Labelled photos from "data", an image-classification folder in CaoKha/SugarBeetGrowth. The possible labels are: Agrostemma githago cotyledon, Agrostemma githago foliage, Agrostemma githago intermediate, Beta vulgaris cotyledon, Beta vulgaris foliage, Beta vulgaris intermediate, Crepis setosa cotyledon, Crepis setosa foliage, Crepis setosa intermediate.

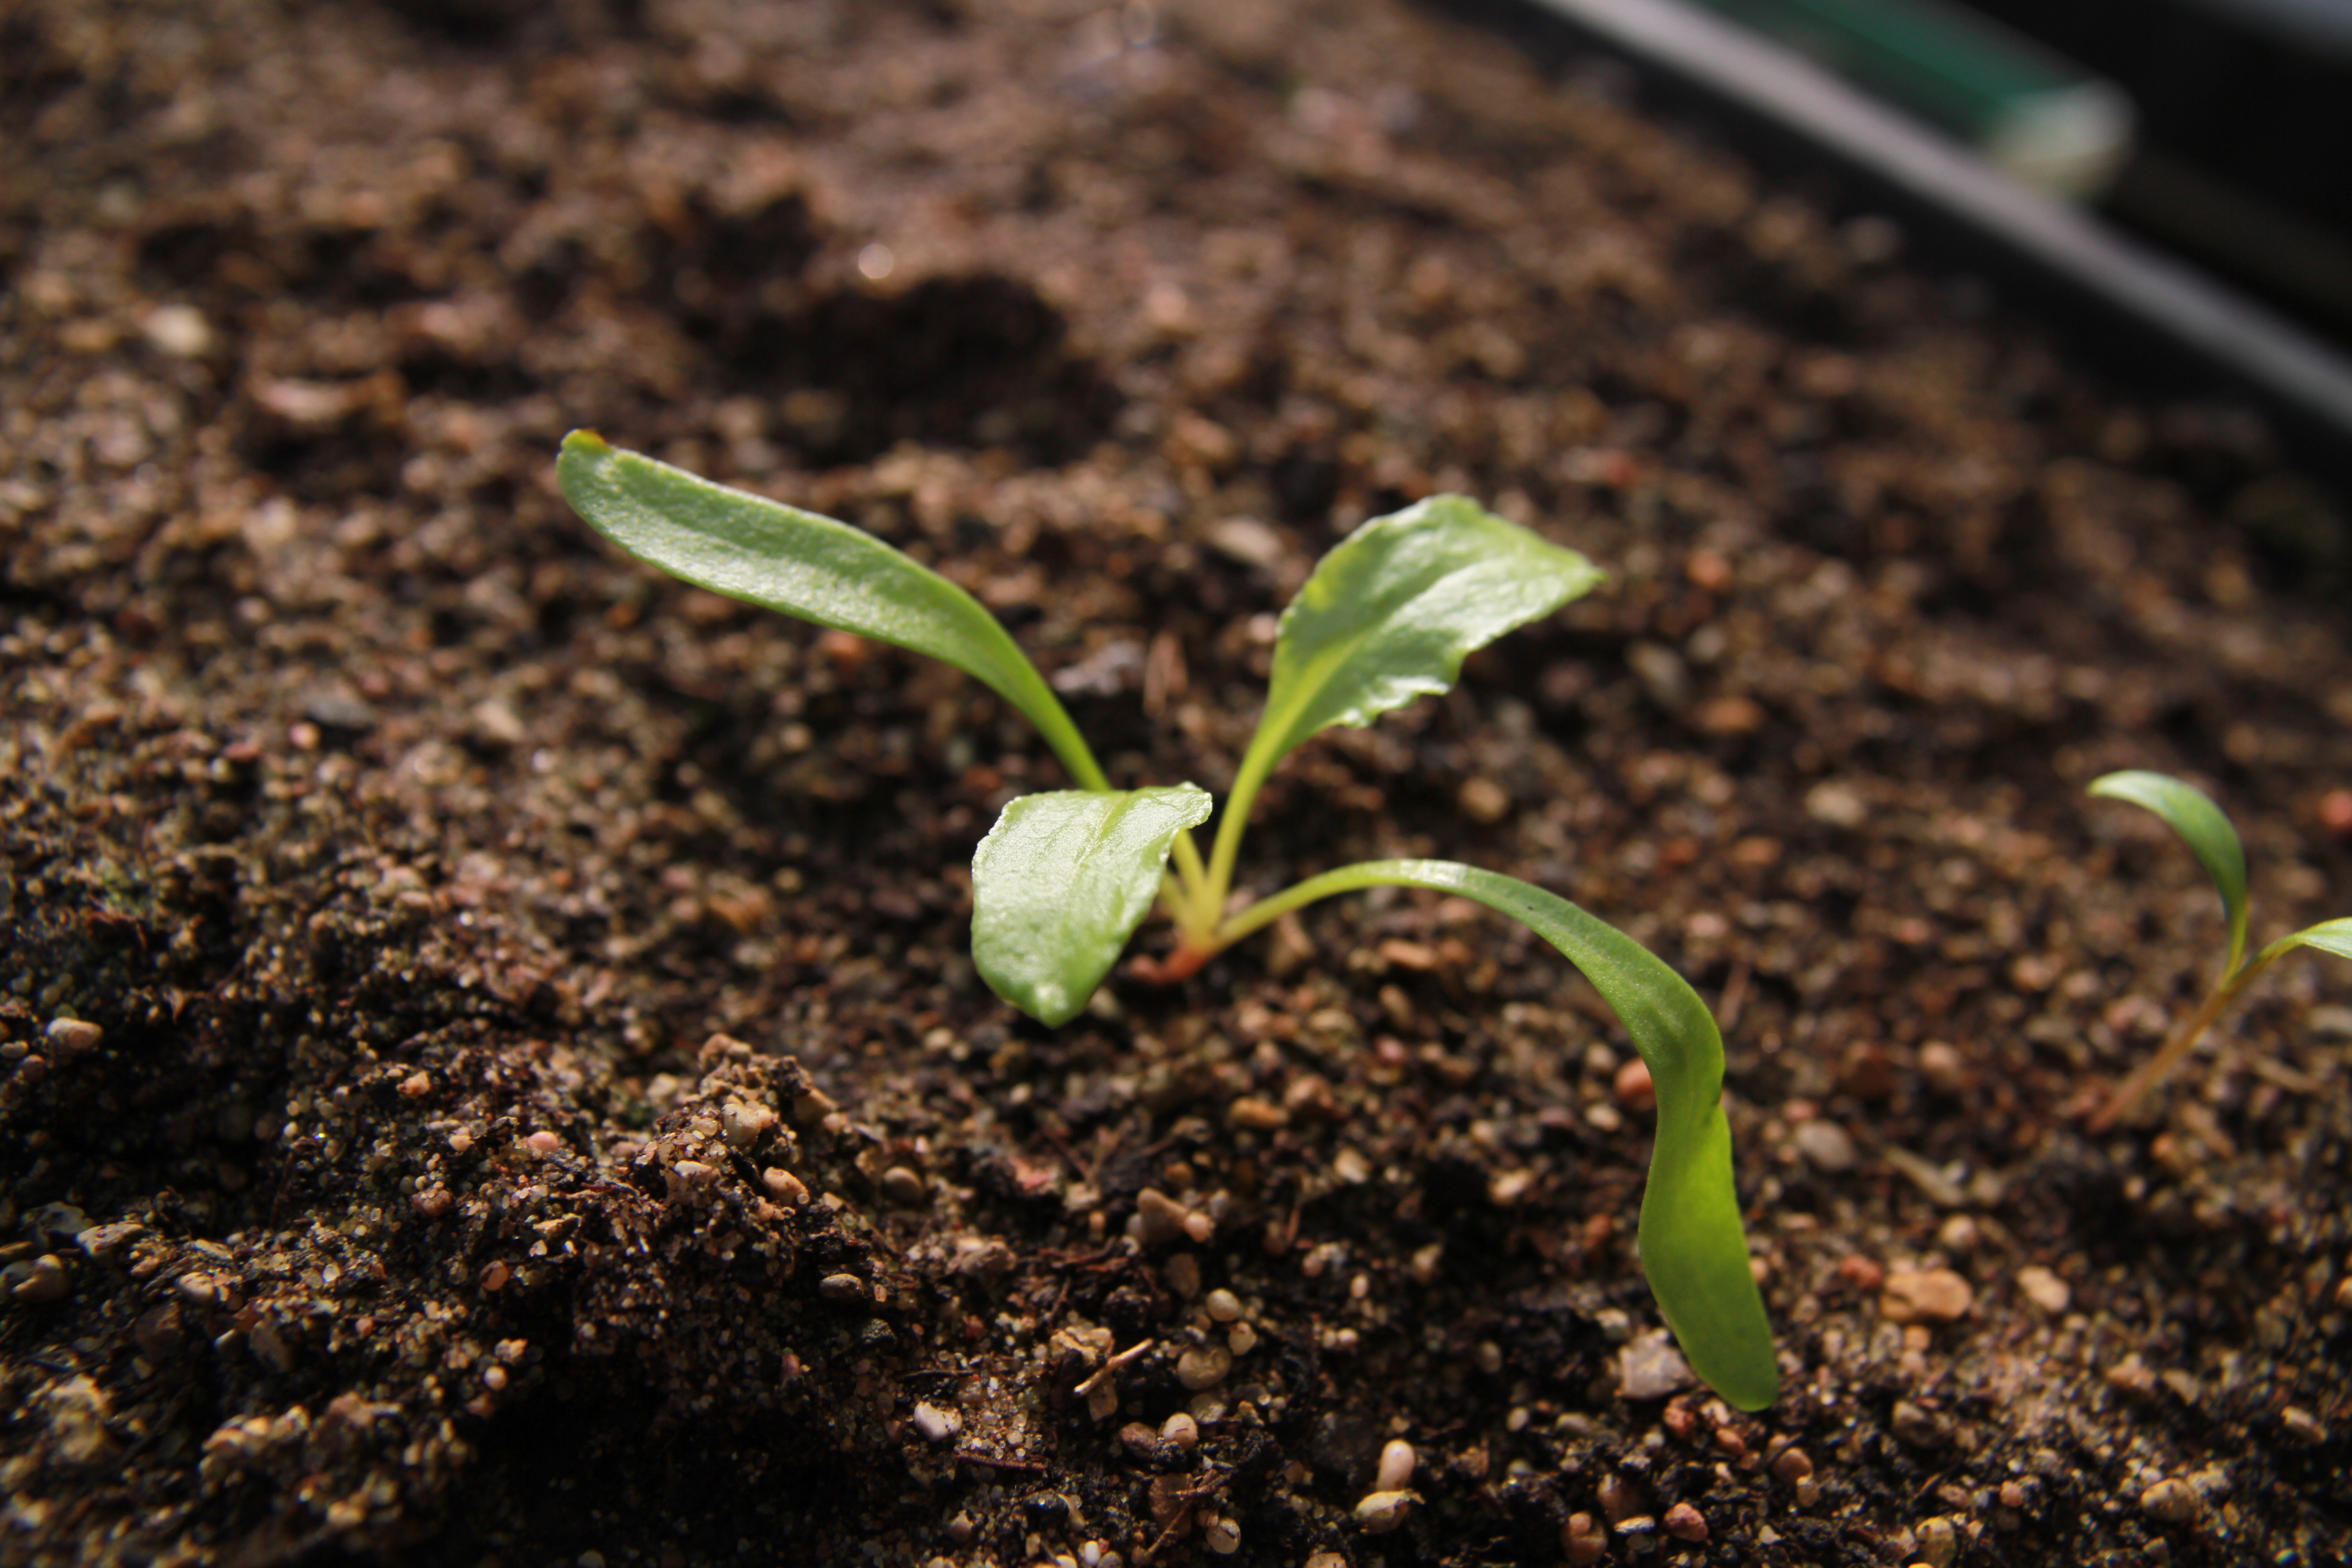
Label: Beta vulgaris foliage

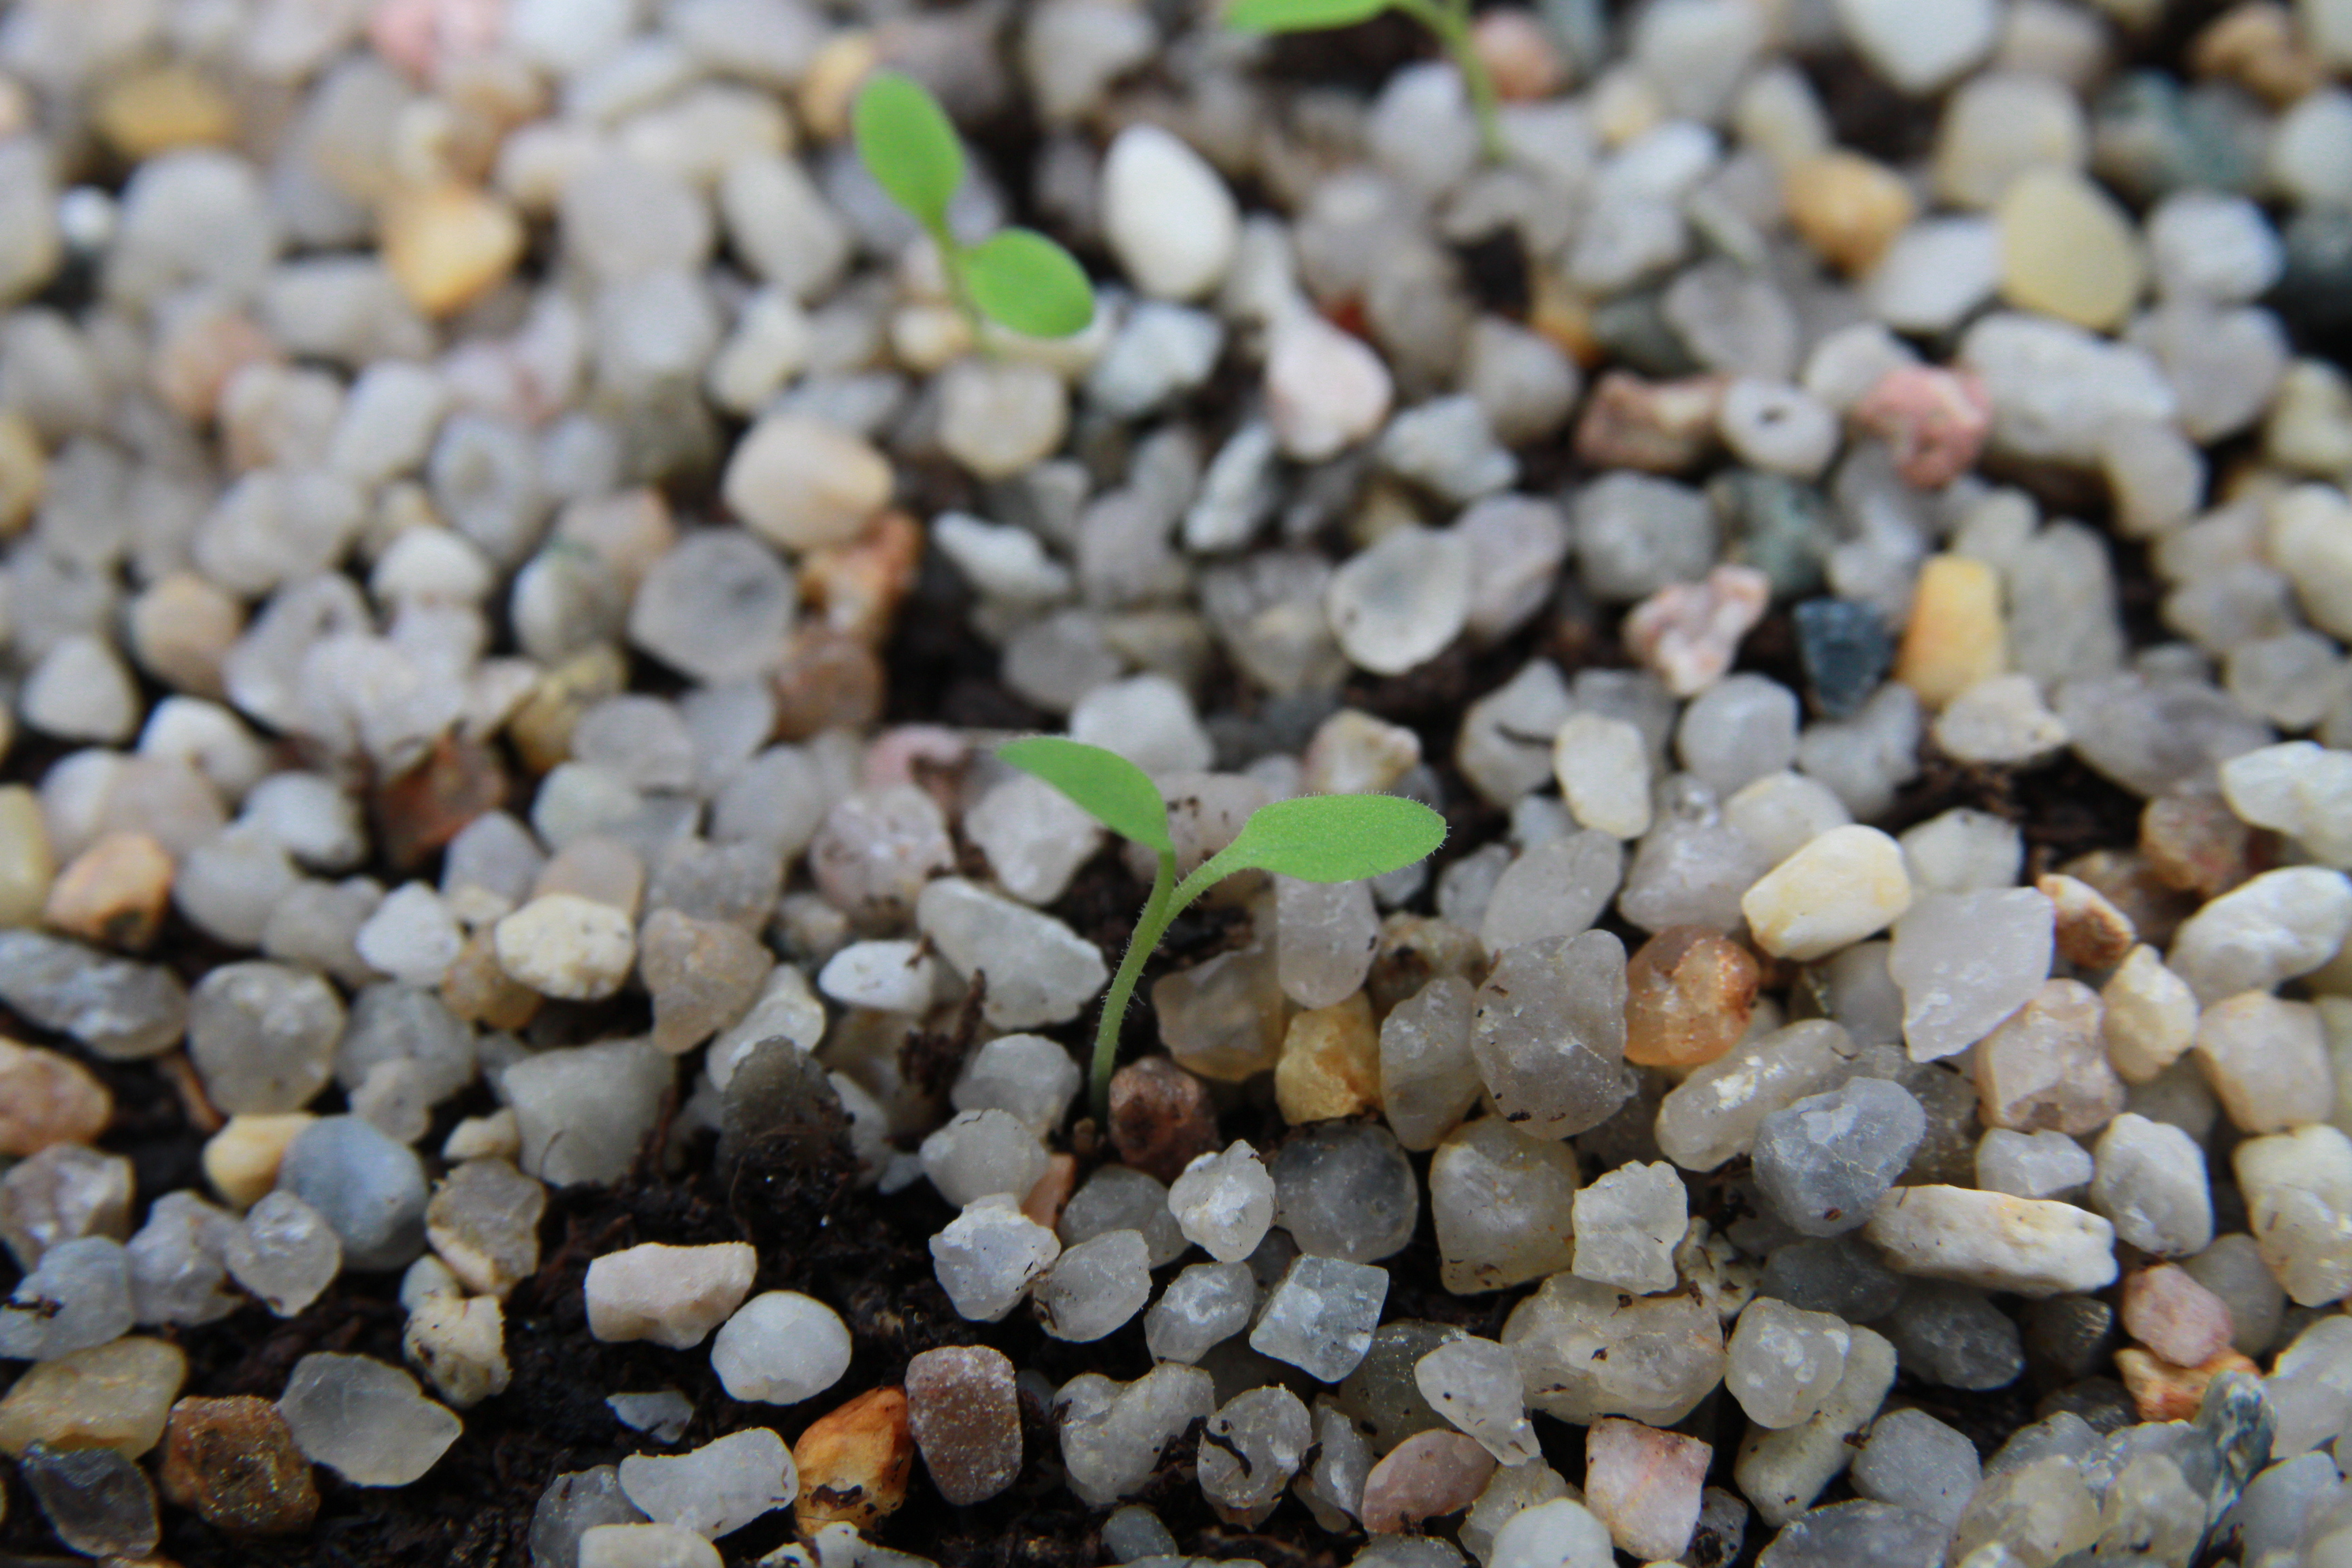
Label: Crepis setosa cotyledon

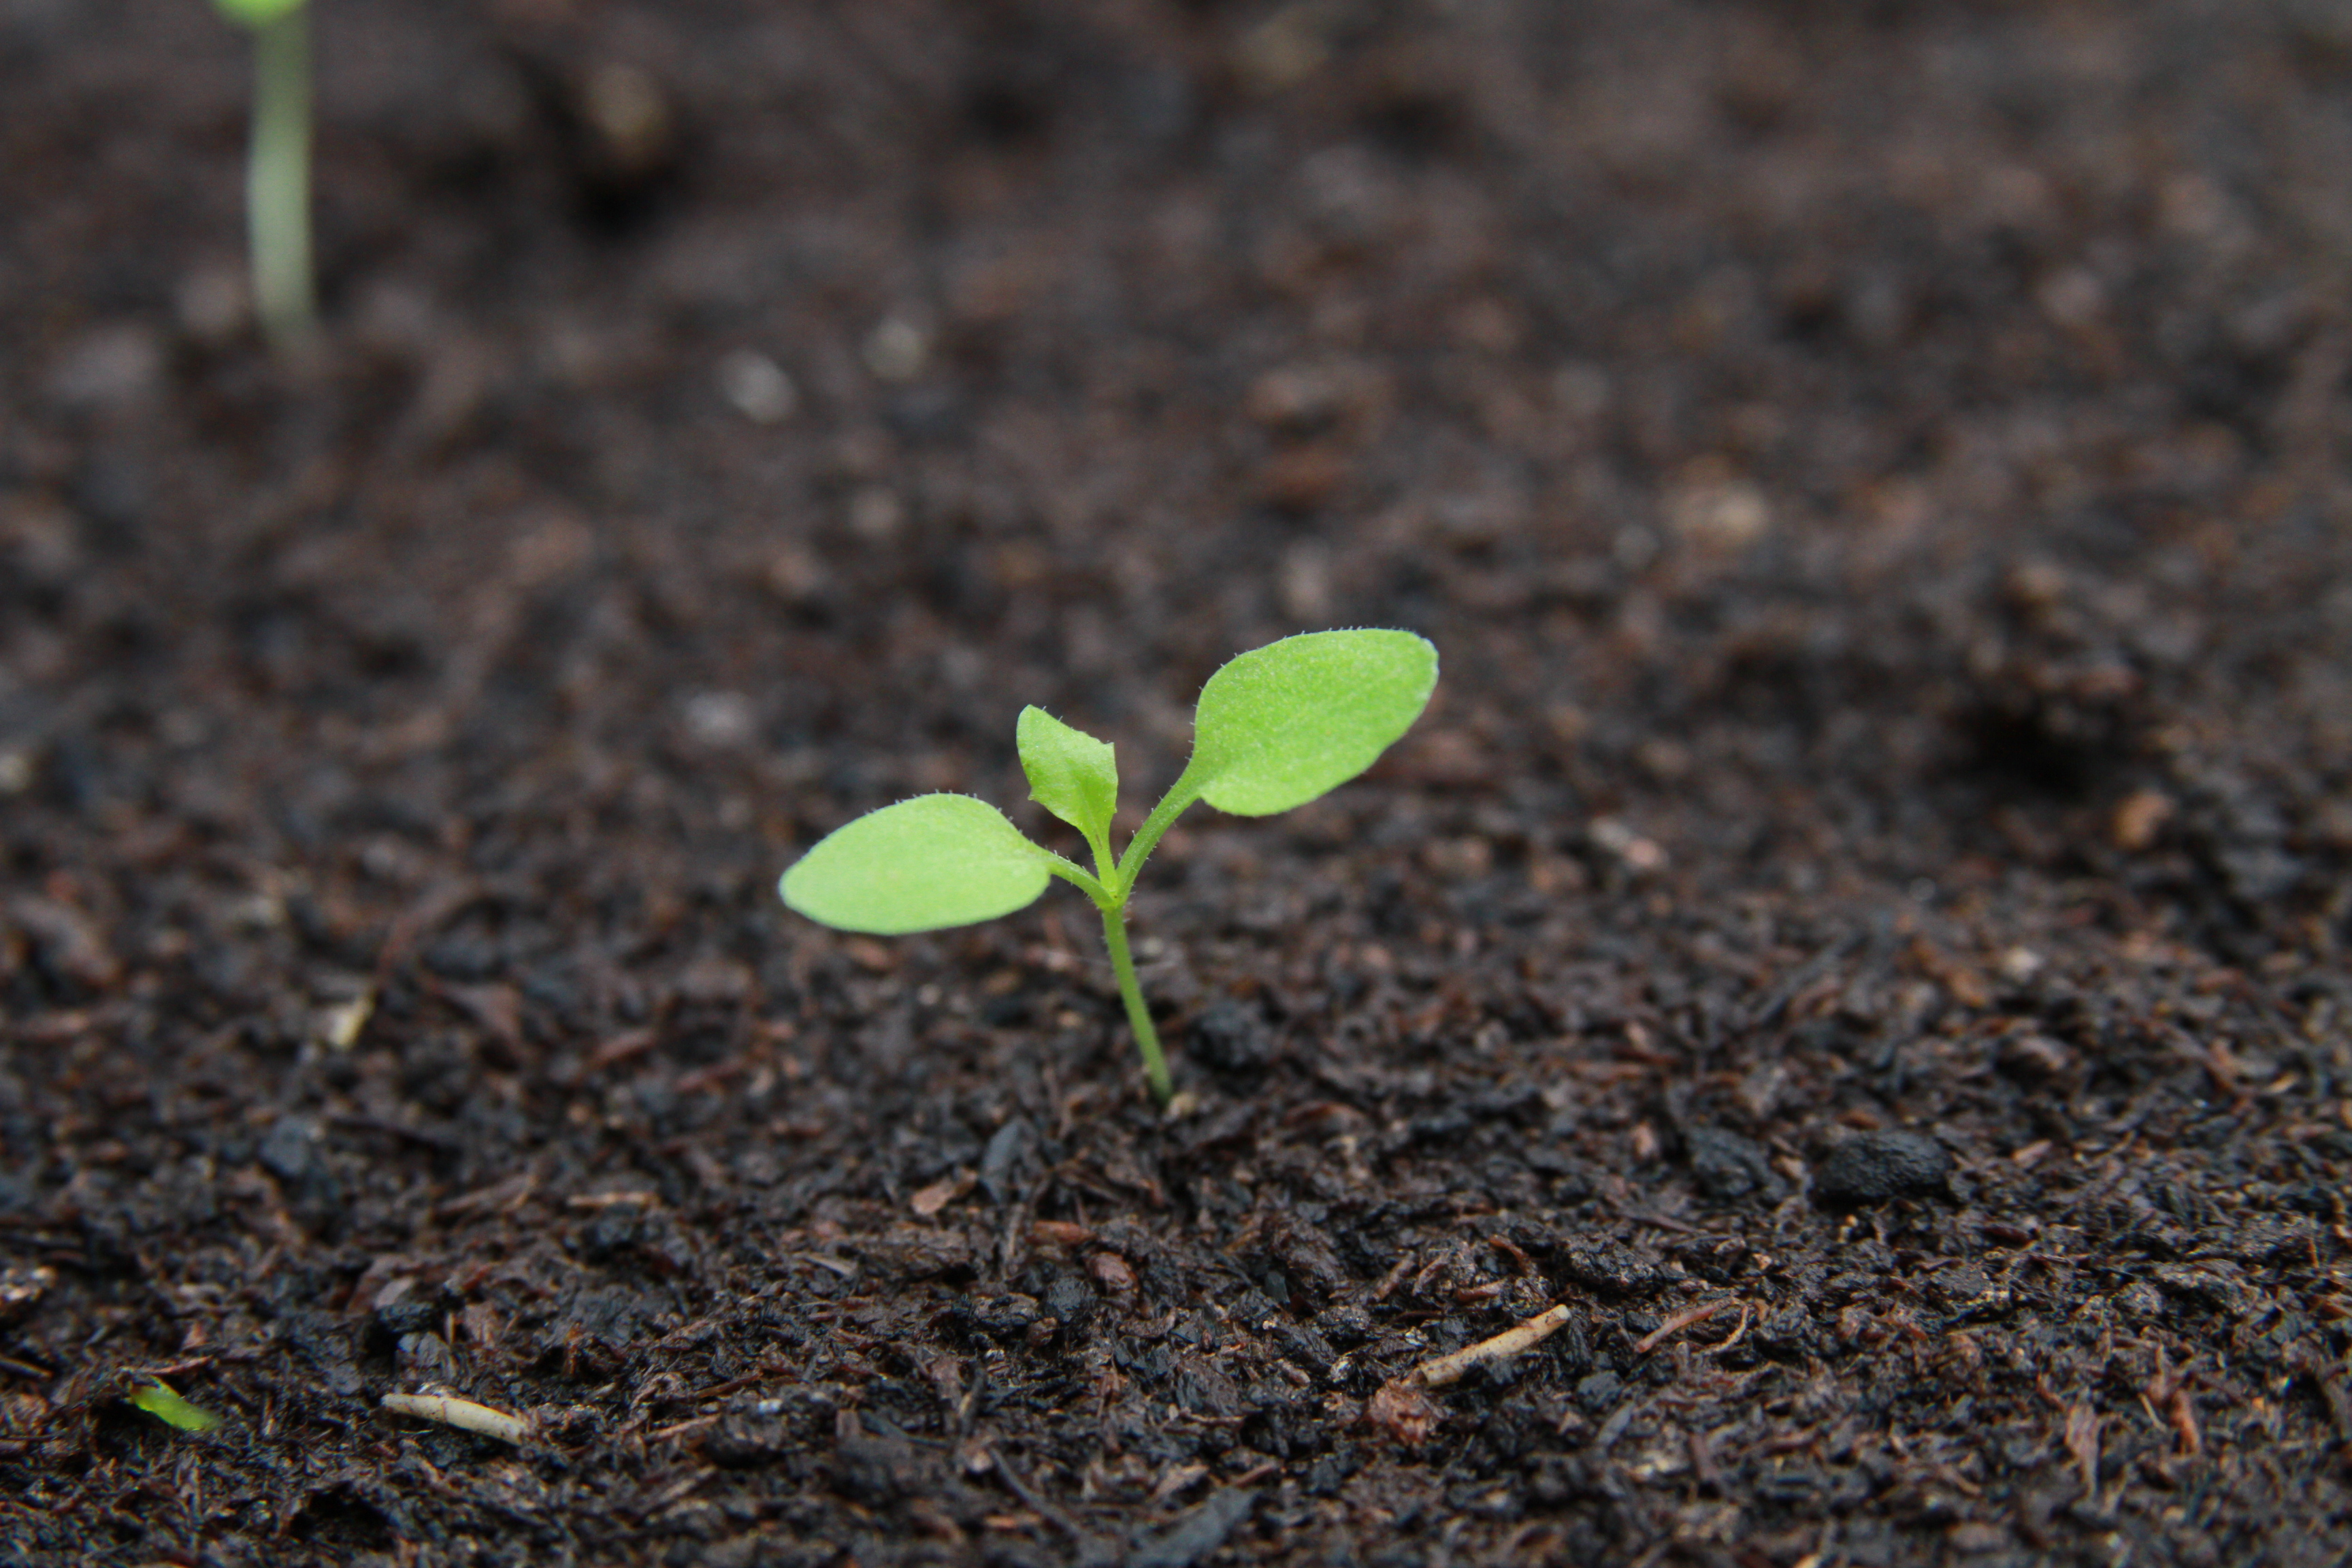
Label: Crepis setosa intermediate

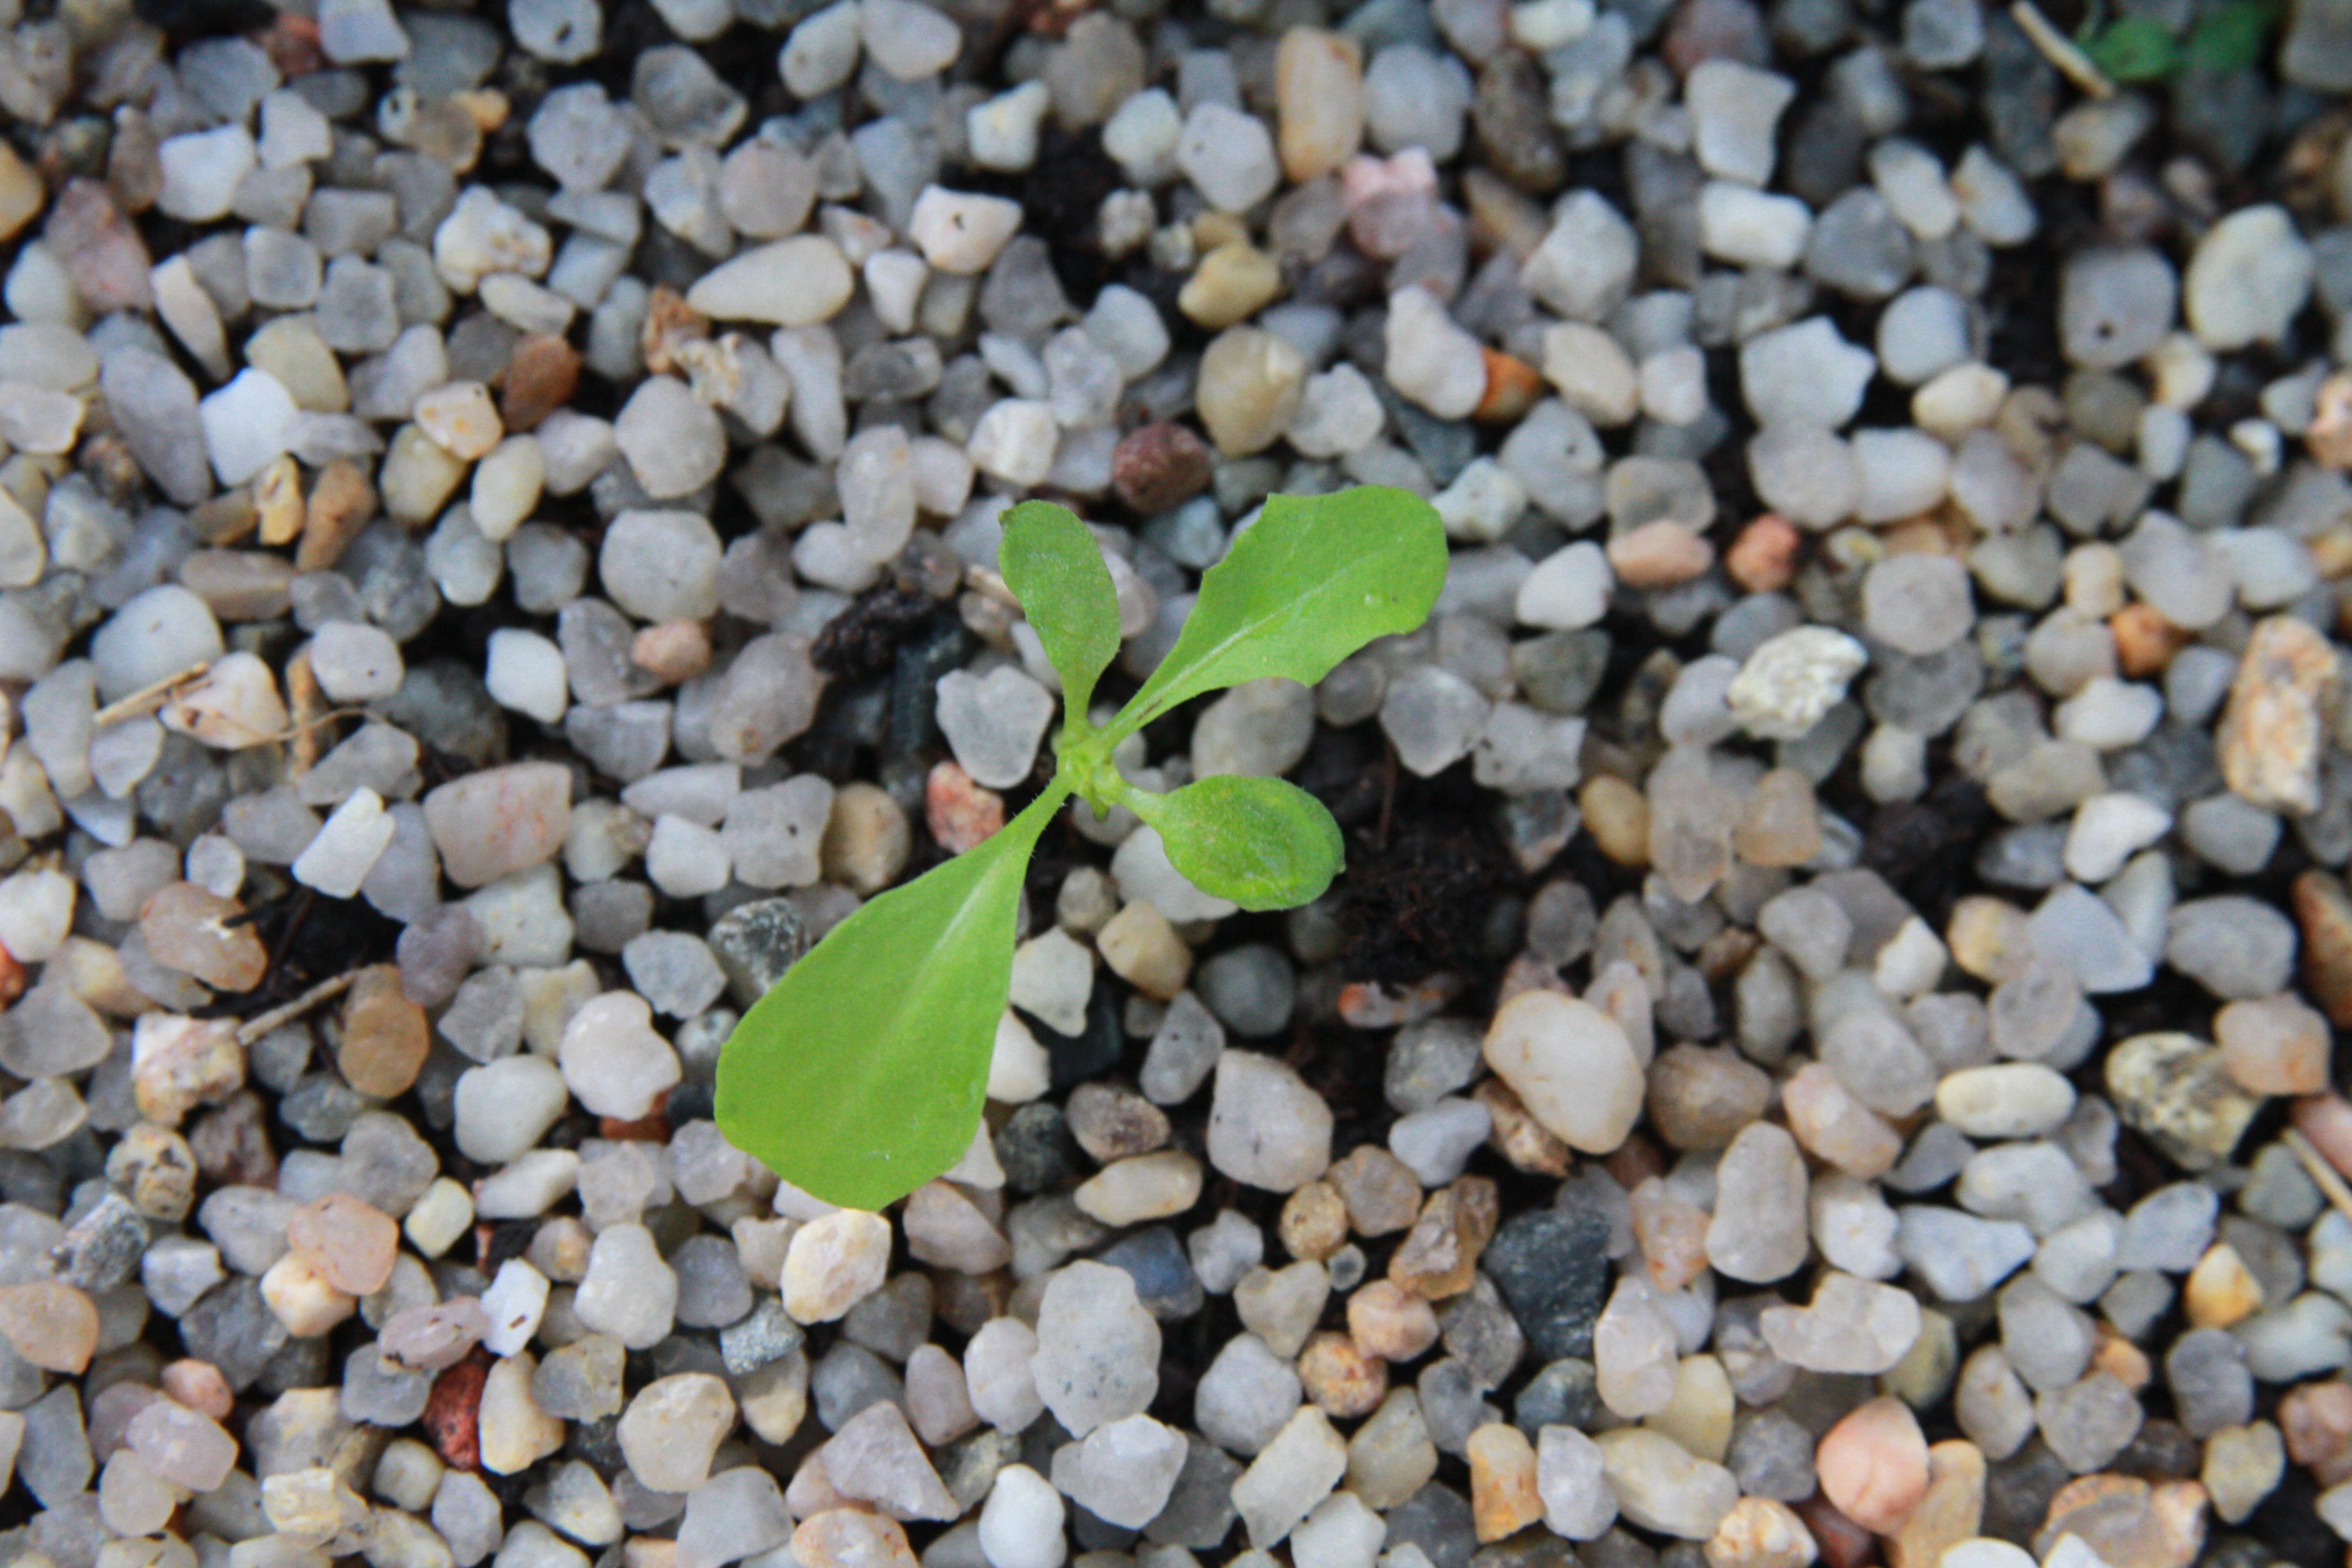
Label: Crepis setosa foliage

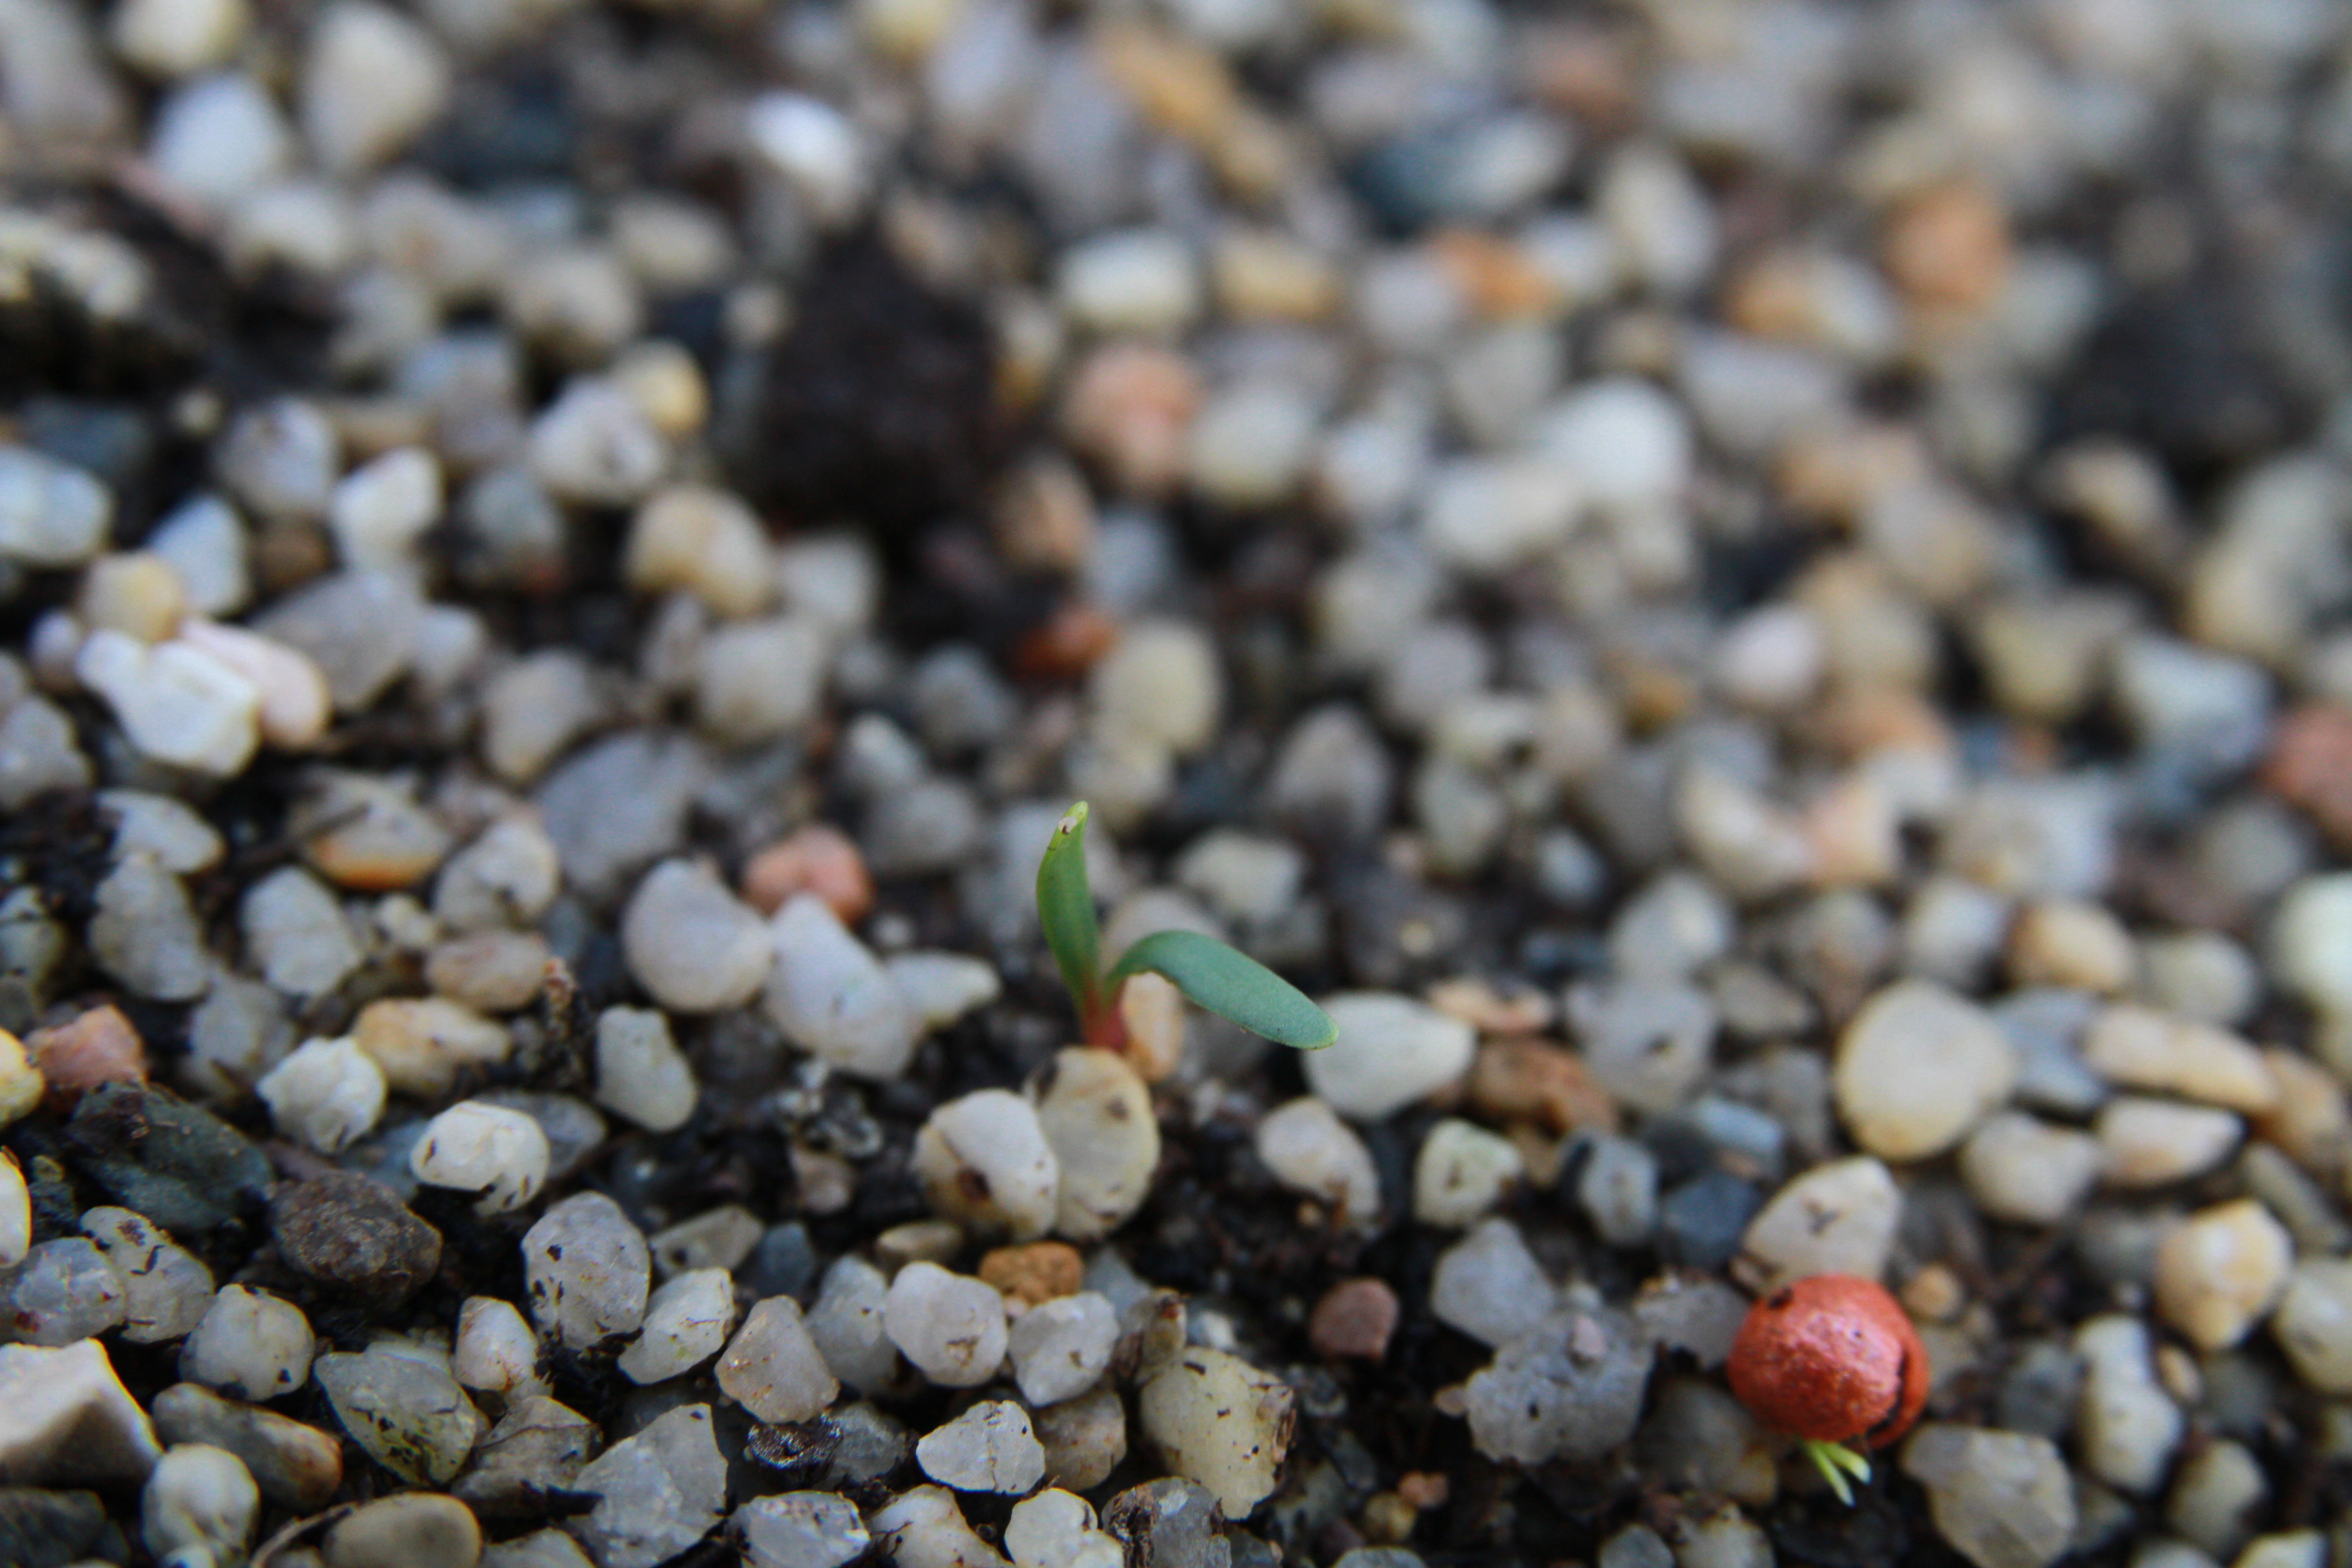
Label: Beta vulgaris cotyledon

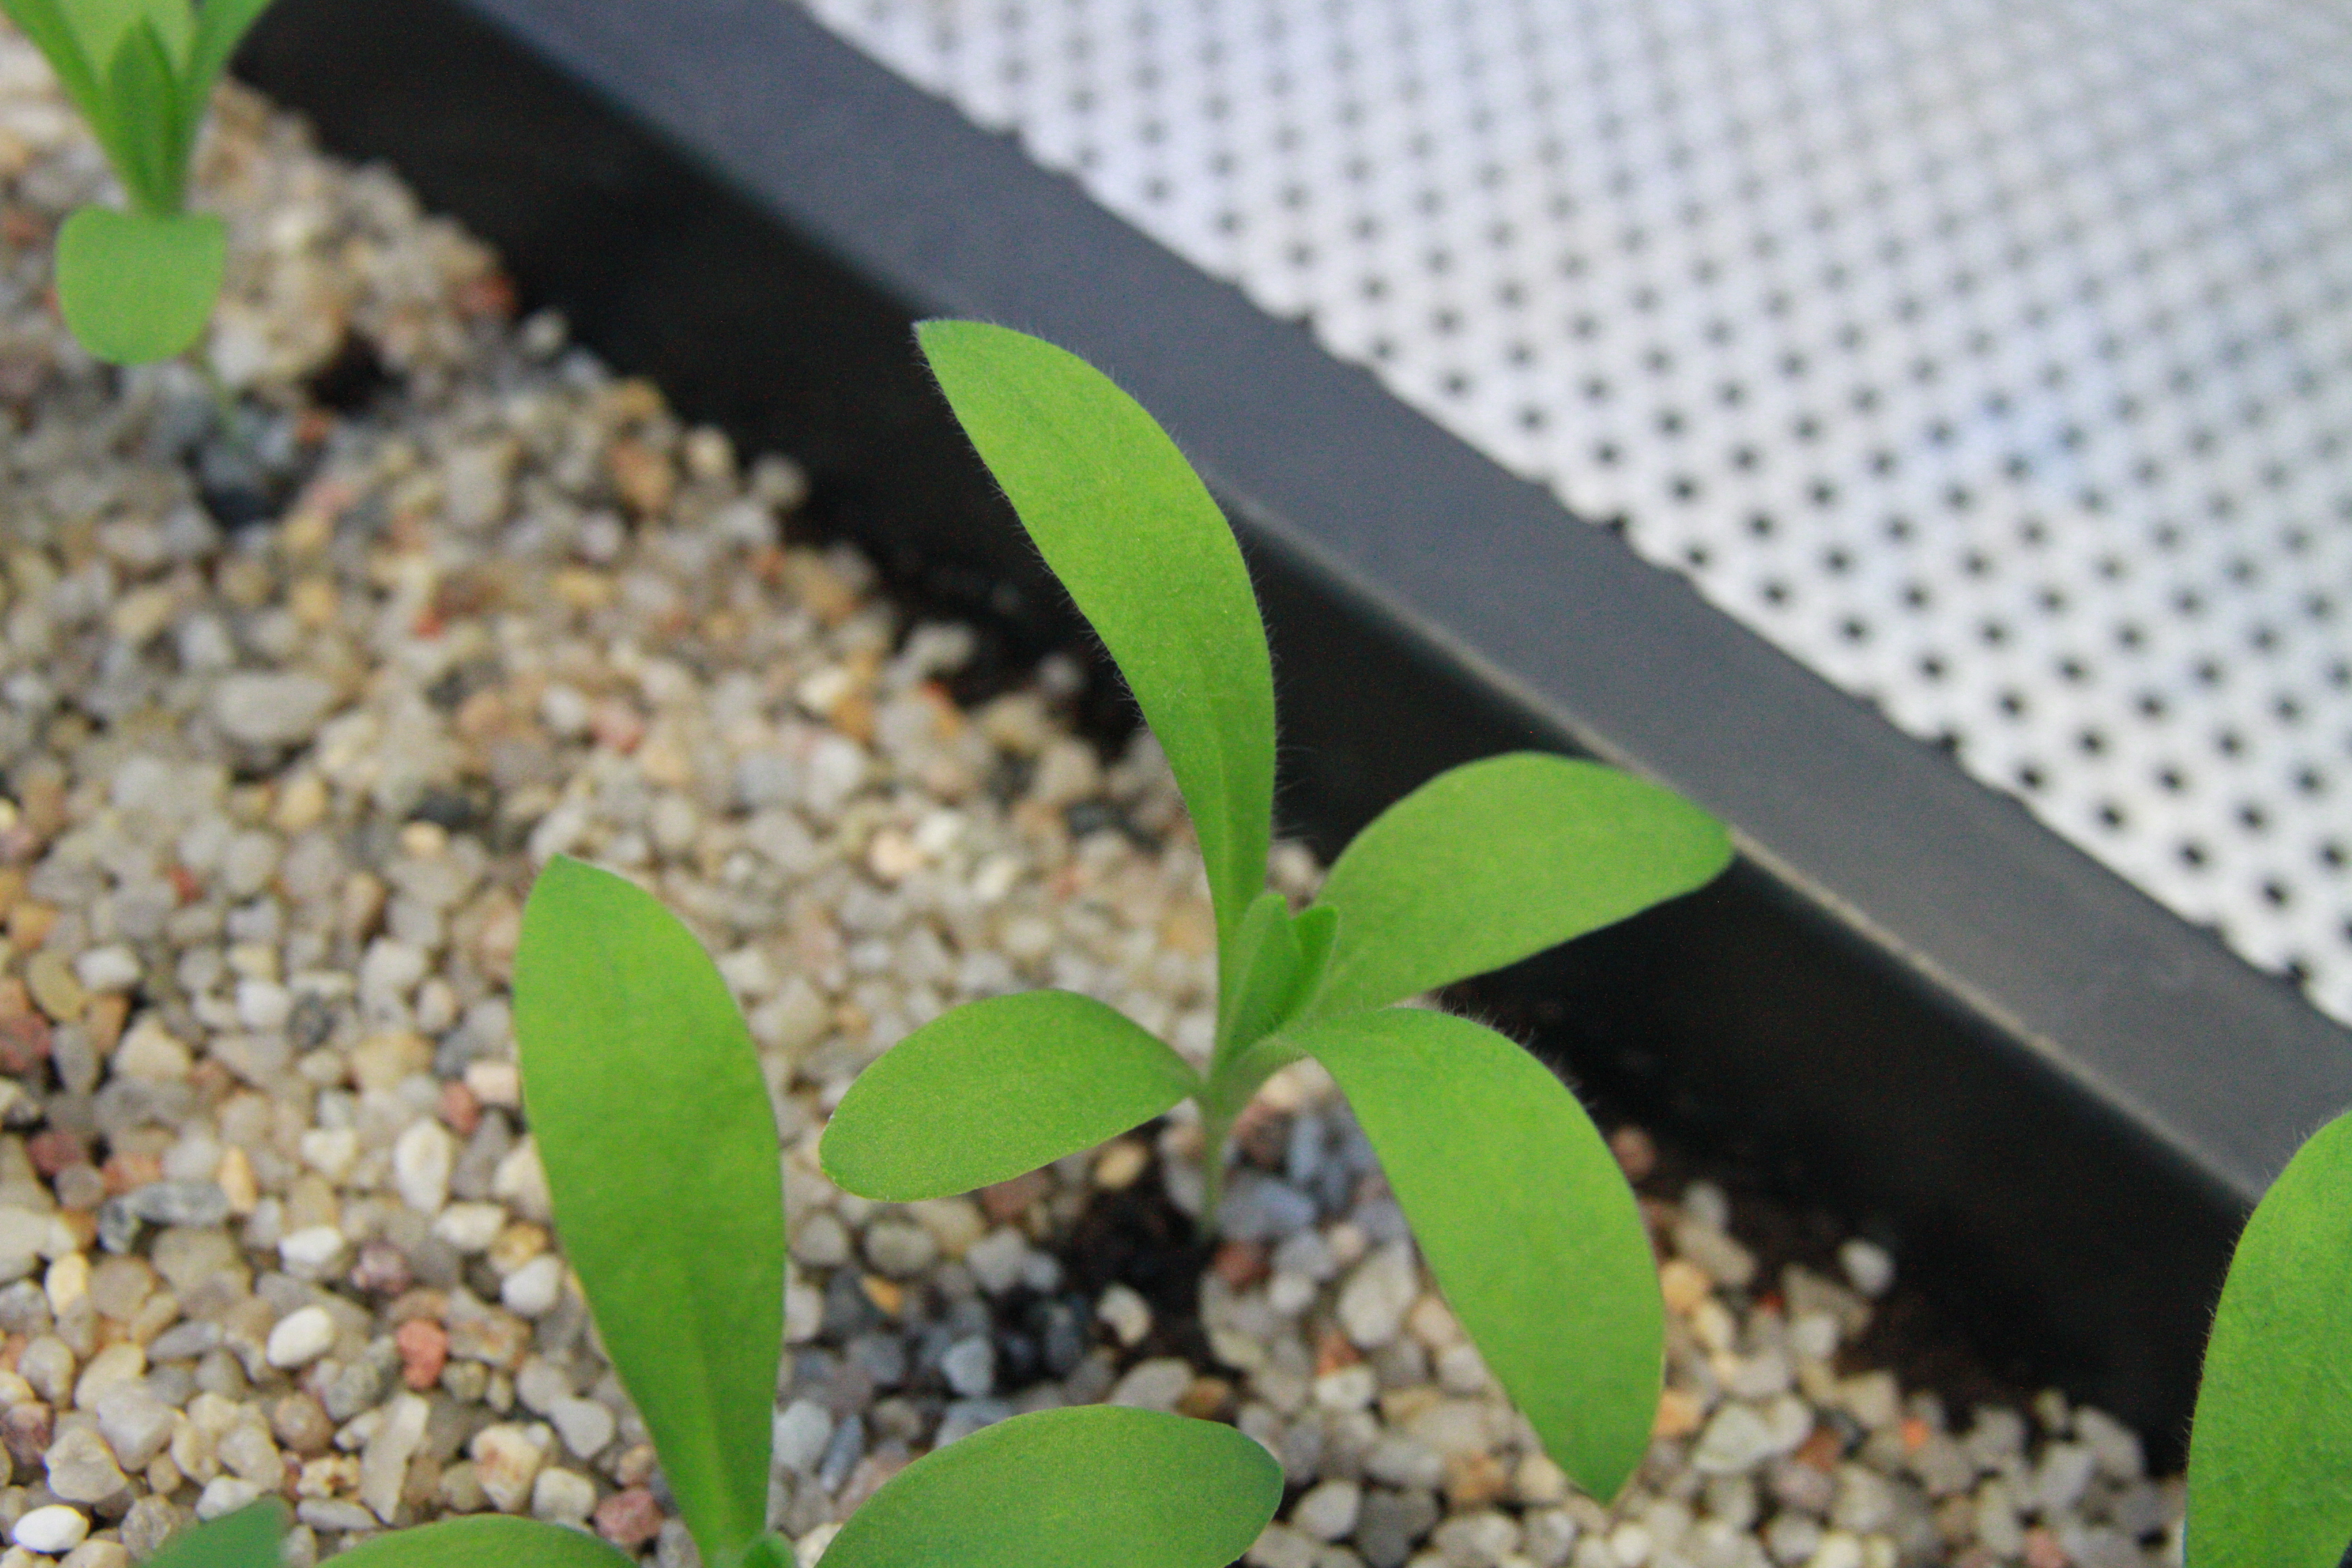
Label: Agrostemma githago foliage
